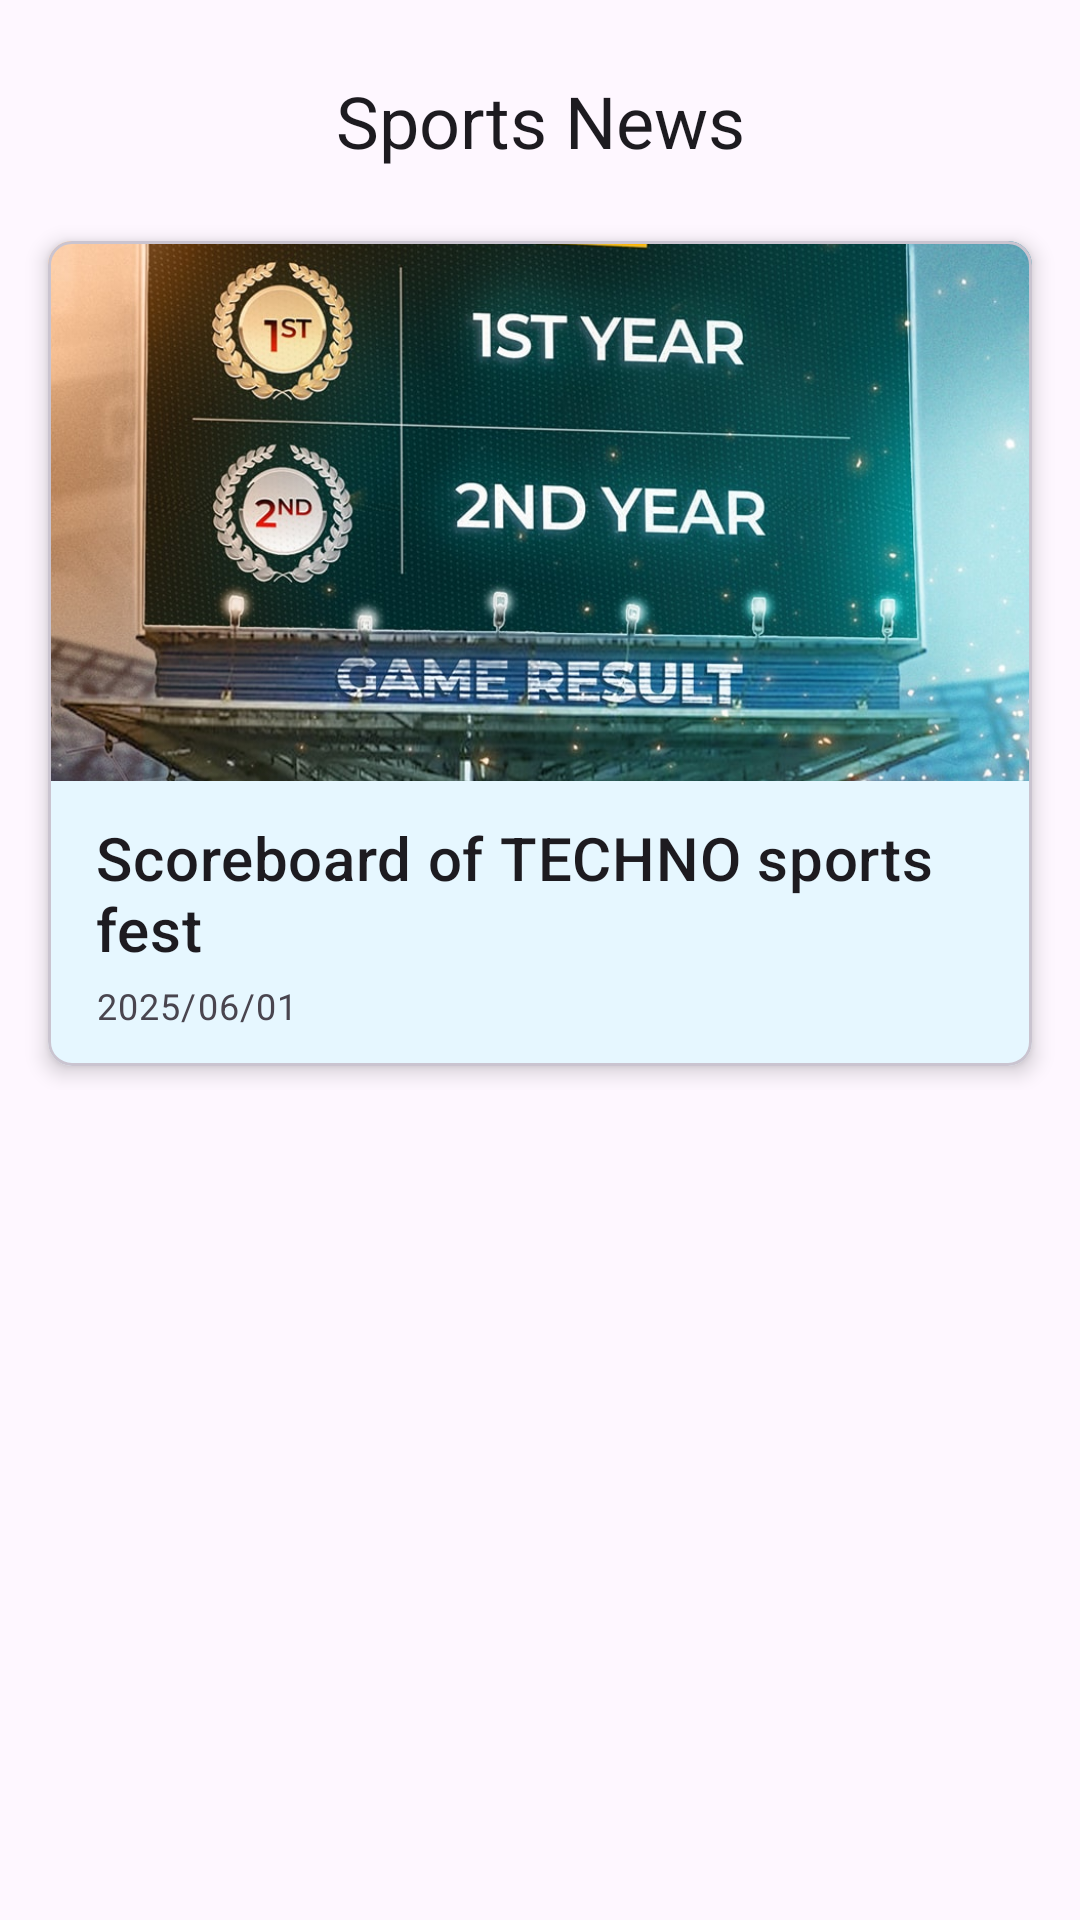

Reconstruct the res/layout file that produces this screen, plus the resources it refers to.
<!-- AndroidManifest.xml: application theme Theme.Fot_daily -->
<!-- res/layout/activity_view_sports_news.xml -->
<?xml version="1.0" encoding="utf-8"?>
<androidx.coordinatorlayout.widget.CoordinatorLayout
    xmlns:android="http://schemas.android.com/apk/res/android"
    xmlns:app="http://schemas.android.com/apk/res-auto"
    xmlns:tools="http://schemas.android.com/tools"
    android:layout_width="match_parent"
    android:layout_height="match_parent"
    tools:context=".ViewSportsNewsActivity">

    <androidx.core.widget.NestedScrollView
        android:id="@+id/nested_scroll_view_sports"
        android:layout_width="match_parent"
        android:layout_height="match_parent"
        android:contentDescription="@string/desc_scrollable_sports_news_content">


        <LinearLayout
            android:id="@+id/linear_layout_sports_content"
            android:layout_width="match_parent"
            android:layout_height="wrap_content"
            android:orientation="vertical"
            android:paddingTop="8dp"
            android:paddingBottom="8dp">


            <TextView
                android:layout_width="match_parent"
                android:layout_height="wrap_content"
                android:text="Sports News"
                android:textAppearance="?attr/textAppearanceHeadline5"
                android:gravity="center_horizontal"
                android:padding="16dp"/>

            
            <include
                android:id="@+id/sports_news_card_container"
                layout="@layout/item_news_card2"
                android:layout_width="match_parent"
                android:layout_height="wrap_content"
                android:layout_marginStart="16dp"
                android:layout_marginEnd="16dp"
                android:layout_marginTop="8dp"
                android:layout_marginBottom="8dp"/>



        </LinearLayout>
    </androidx.core.widget.NestedScrollView>



</androidx.coordinatorlayout.widget.CoordinatorLayout>
<!-- res/layout/item_news_card2.xml (included above) -->
<?xml version="1.0" encoding="utf-8"?>
<com.google.android.material.card.MaterialCardView
    xmlns:android="http://schemas.android.com/apk/res/android"
    xmlns:app="http://schemas.android.com/apk/res-auto"
    xmlns:tools="http://schemas.android.com/tools"
    android:layout_width="match_parent"
    android:layout_height="wrap_content"
    android:layout_marginStart="16dp"
    android:layout_marginEnd="16dp"
    android:layout_marginTop="8dp"
    android:layout_marginBottom="8dp"
    app:cardElevation="4dp"
    app:cardCornerRadius="8dp">

    <androidx.constraintlayout.widget.ConstraintLayout
        android:layout_width="match_parent"
        android:layout_height="wrap_content">

        <ImageView
            android:id="@+id/news_image"
            android:layout_width="0dp"
            android:layout_height="180dp"
            android:scaleType="centerCrop"
            app:layout_constraintTop_toTopOf="parent"
            app:layout_constraintStart_toStartOf="parent"
            app:layout_constraintEnd_toEndOf="parent"
            tools:srcCompat="@drawable/news2" /> 

        <TextView
            android:id="@+id/news_title"
            android:layout_width="0dp"
            android:layout_height="wrap_content"
            android:layout_marginStart="16dp"
            android:layout_marginTop="12dp"
            android:layout_marginEnd="16dp"
            android:textAppearance="?attr/textAppearanceHeadline6"
            app:layout_constraintTop_toBottomOf="@id/news_image"
            app:layout_constraintStart_toStartOf="parent"
            app:layout_constraintEnd_toEndOf="parent"
            tools:text="Scoreboard of TECHNO sports fest" /> 

        <TextView
            android:id="@+id/news_date"
            android:layout_width="0dp"
            android:layout_height="wrap_content"
            android:layout_marginStart="16dp"
            android:layout_marginTop="4dp"
            android:layout_marginEnd="16dp"
            android:layout_marginBottom="12dp"
            android:textAppearance="?attr/textAppearanceCaption"
            app:layout_constraintTop_toBottomOf="@id/news_title"
            app:layout_constraintStart_toStartOf="parent"
            app:layout_constraintEnd_toEndOf="parent"
            app:layout_constraintBottom_toBottomOf="parent"
            tools:text="2025/06/01" /> 

    </androidx.constraintlayout.widget.ConstraintLayout>

</com.google.android.material.card.MaterialCardView>
<!-- resources referenced by this layout -->
<resources>
  <!-- drawable news2: jpg bitmap (drawable, 217023 bytes) -->
  <string name="desc_scrollable_sports_news_content">Scrollable list of sports news articles.</string>
  <style name="Theme.Fot_daily" parent="Base.Theme.Fot_daily" />
  <style name="Base.Theme.Fot_daily" parent="Theme.Material3.DayNight.NoActionBar">
          
          
  
          
          <item name="colorPrimary">@color/cyan</item>  
          <item name="colorPrimaryVariant">@color/cyan</item>  
          <item name="colorOnPrimary">@android:color/white</item>  
  
          
          <item name="buttonStyle">@style/CustomButtonStyle</item> 
      </style>
  <color name="cyan">#00FFFF</color>
  <style name="CustomButtonStyle">
          <item name="android:background">@color/darkCyan</item>  
          <item name="android:textColor">@android:color/white</item>  
  
      </style>
  <color name="darkCyan">#008B8B</color>
</resources>
